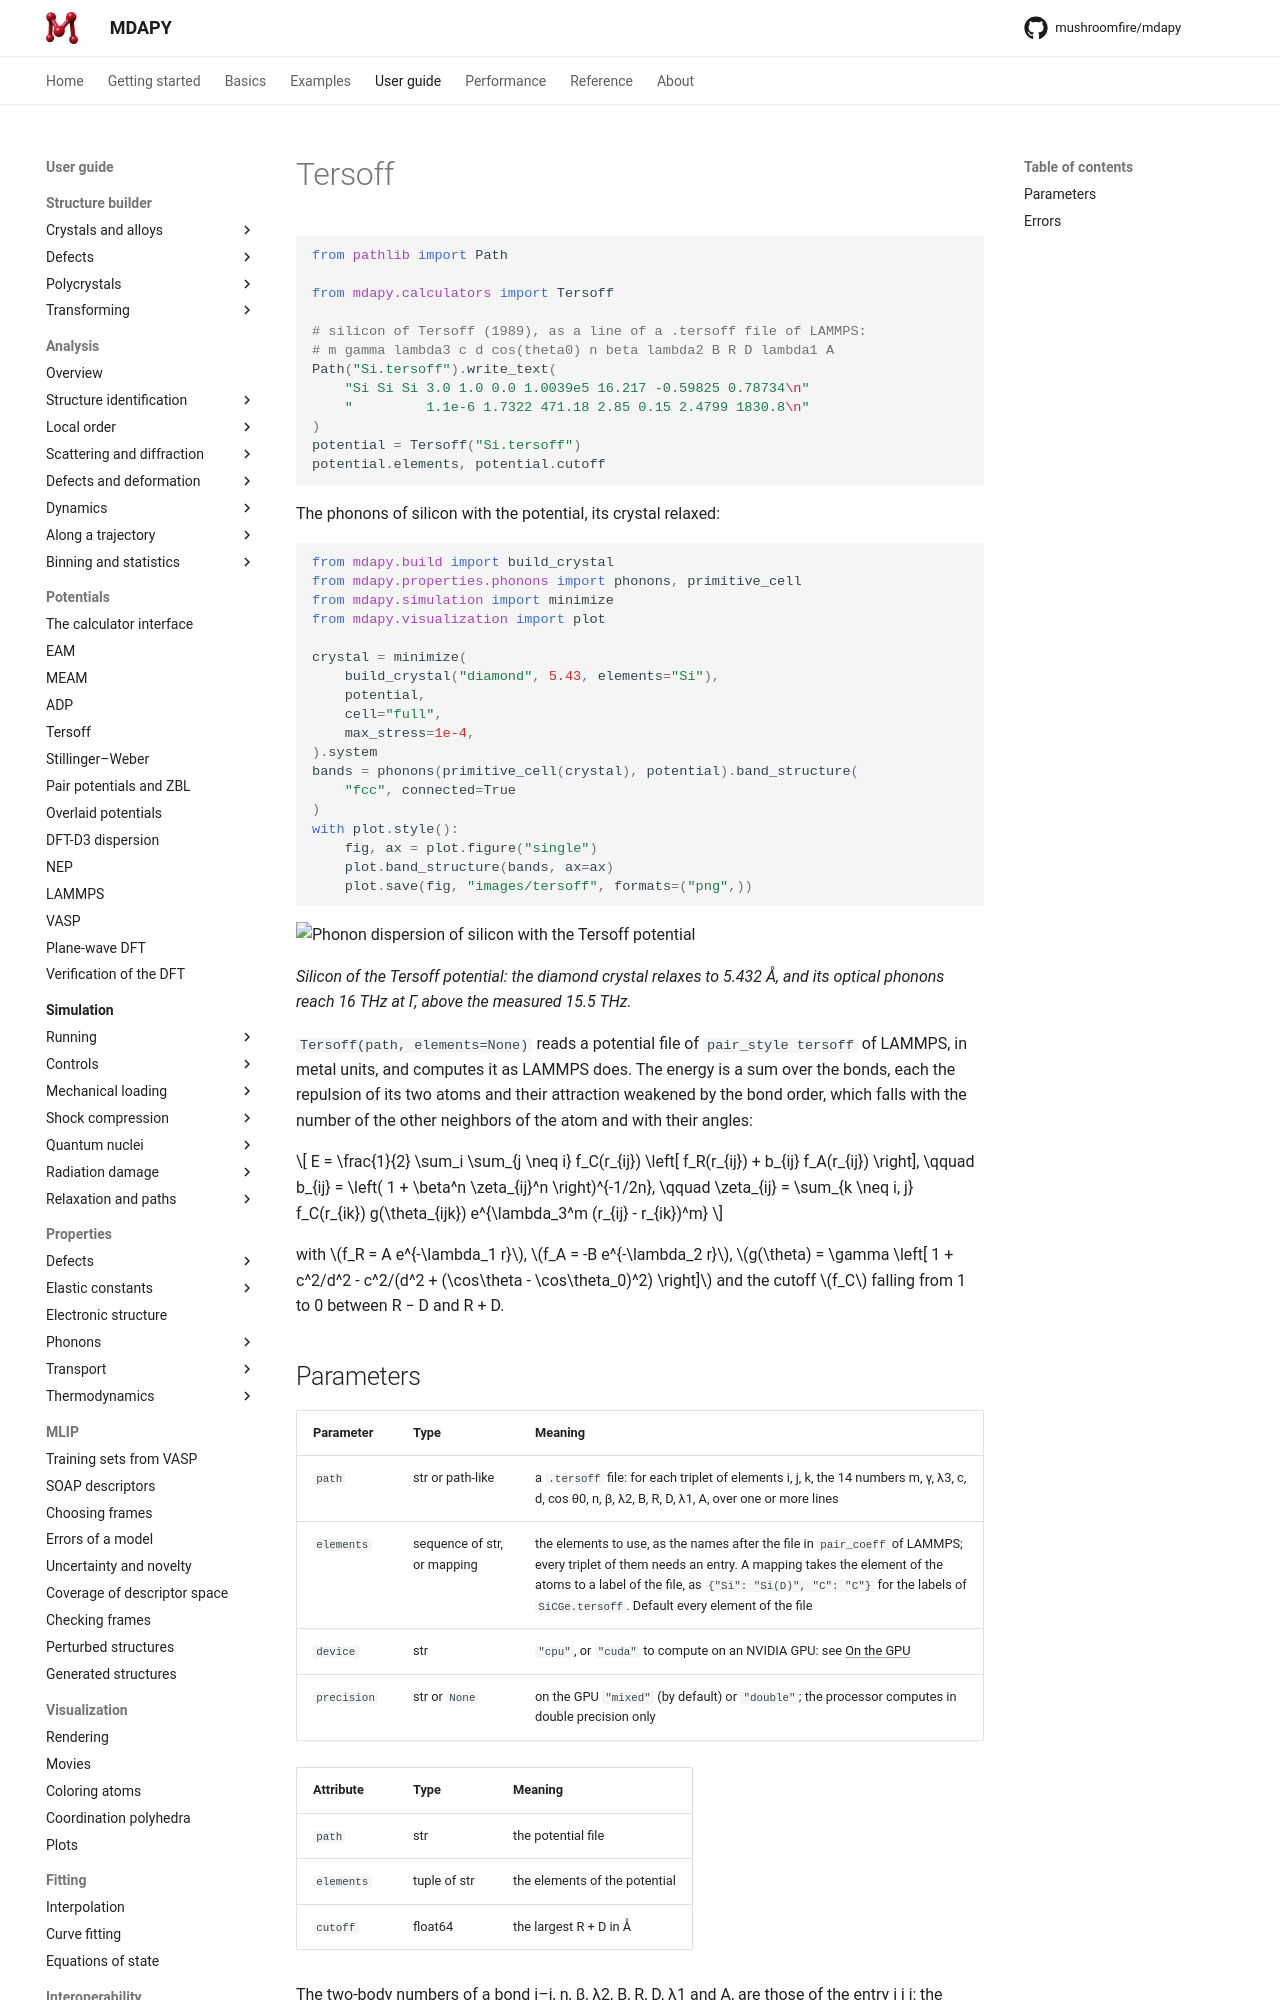

repository: mushroomfire/mdapy · page: dev/user-guide/potentials/tersoff/index.html · generator: mkdocs

# Tersoff

```python
from pathlib import Path

from mdapy.calculators import Tersoff

# silicon of Tersoff (1989), as a line of a .tersoff file of LAMMPS:
# m gamma lambda3 c d cos(theta0) n beta lambda2 B R D lambda1 A
Path("Si.tersoff").write_text(
    "Si Si Si 3.0 1.0 0.0 1.0039e5 16.217 -0.59825 0.78734\n"
    "         1.1e-6 1.7322 471.18 2.85 0.15 2.4799 1830.8\n"
)
potential = Tersoff("Si.tersoff")
potential.elements, potential.cutoff
```

The phonons of silicon with the potential, its crystal relaxed:

```python
from mdapy.build import build_crystal
from mdapy.properties.phonons import phonons, primitive_cell
from mdapy.simulation import minimize
from mdapy.visualization import plot

crystal = minimize(
    build_crystal("diamond", 5.43, elements="Si"),
    potential,
    cell="full",
    max_stress=1e-4,
).system
bands = phonons(primitive_cell(crystal), potential).band_structure(
    "fcc", connected=True
)
with plot.style():
    fig, ax = plot.figure("single")
    plot.band_structure(bands, ax=ax)
    plot.save(fig, "images/tersoff", formats=("png",))
```

![Phonon dispersion of silicon with the Tersoff potential](images/tersoff.png)

*Silicon of the Tersoff potential: the diamond crystal relaxes to 5.432 Å, and
its optical phonons reach 16 THz at Γ, above the measured 15.5 THz.*

`Tersoff(path, elements=None)` reads a potential file of `pair_style tersoff`
of LAMMPS, in metal units, and computes it as LAMMPS does. The energy is a sum
over the bonds, each the repulsion of its two atoms and their attraction
weakened by the bond order, which falls with the number of the other
neighbors of the atom and with their angles:

$$
E = \frac{1}{2} \sum_i \sum_{j \neq i} f_C(r_{ij}) \left[ f_R(r_{ij}) + b_{ij} f_A(r_{ij}) \right],
\qquad
b_{ij} = \left( 1 + \beta^n \zeta_{ij}^n \right)^{-1/2n},
\qquad
\zeta_{ij} = \sum_{k \neq i, j} f_C(r_{ik}) g(\theta_{ijk}) e^{\lambda_3^m (r_{ij} - r_{ik})^m}
$$

with $f_R = A e^{-\lambda_1 r}$, $f_A = -B e^{-\lambda_2 r}$,
$g(\theta) = \gamma \left[ 1 + c^2/d^2 - c^2/(d^2 + (\cos\theta - \cos\theta_0)^2) \right]$
and the cutoff $f_C$ falling from 1 to 0 between R − D and R + D.
